Run: headless pygame with SDL's dummy video driver; simulated clock (each Clock.tick advances the game by its frame time, no real sleeping); random seed 0; keys injected as events and as key.get_pressed() state; no mouse input.
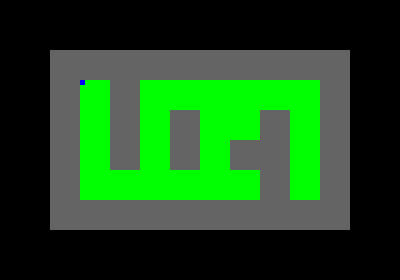
Frame 1 of 4 · flips 1–60 · no input
Frame 2 of 4 · flips 61–180 · tapped SPACE, RETURN · held RIGHT (→), D · screen unchanged from frame 1, image omitted
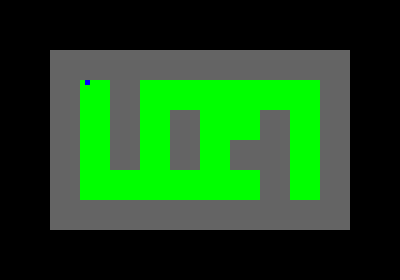
Frame 3 of 4 · flips 181–300 · held DOWN (↓), S
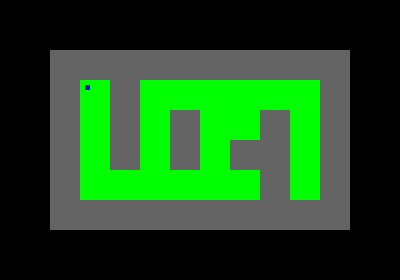
Frame 4 of 4 · flips 301–420 · held LEFT (←), A, UP (↑), W

The pygame program that drew these frames:

#! /usr/bin/env python

import pygame, sys
from pygame.locals import *

pygame.init()

FPS         = 30
NUMROWS     = 6
NUMCOLS     = 10
TILESIZE    = 30
WIDTH       = NUMCOLS * TILESIZE + 100
HEIGHT      = NUMROWS * TILESIZE + 100
YMARGIN     = (HEIGHT - TILESIZE * NUMROWS) / 2
XMARGIN     = (WIDTH - TILESIZE * NUMCOLS) / 2 
PLAYERSPEED = TILESIZE / 6

assert TILESIZE % PLAYERSPEED == 0, "Bad tilesize - playerspeed ratio"
# assert YMARGIN + SECTORSIZE*NUMROWS == HEIGHT, "Height inconsistency"
# assert XMARGIN*2 + SECTORSIZE*NUMCOLS == WIDTH, "Width inconsistency"

BLACK   = (0,   0,   0)
WHITE   = (255, 255, 255)
RED     = (255, 0,   0)
GRAY    = (100, 100, 100)
GREEN   = (0,   255,   0)
BLUE    = (0,   0,   255)

def main():
    DISPLAYSURF = pygame.display.set_mode((WIDTH, HEIGHT))
    anisurf = pygame.Surface((WIDTH, HEIGHT)).convert_alpha()
    fpsClock = pygame.time.Clock()

    level = [ [0, 0, 0, 0, 0, 0],
    [0, 1, 1, 1, 1, 0],
    [0, 0, 0, 0, 1, 0],
    [0, 1, 1, 1, 1, 0],
    [0, 1, 0, 0, 1, 0],
    [0, 1, 1, 1, 1, 0],
    [0, 1, 1, 0, 1, 0],
    [0, 1, 0, 0, 0, 0],
    [0, 1, 1, 1, 1, 0],
    [0, 0, 0, 0, 0, 0] ]

    player1 = pygame.Rect(XMARGIN + TILESIZE, YMARGIN + TILESIZE, 5, 5)

    pygame.display.set_caption("Splinter block")

    while 1:
        DISPLAYSURF.fill(BLACK)
        anisurf.fill(BLACK)

        for event in pygame.event.get():
            if event.type == KEYUP:
                if event.key == K_LEFT :
                    player1.left -= PLAYERSPEED
                if event.key == K_RIGHT :
                    player1.left += PLAYERSPEED
                if event.key == K_UP :
                    player1.top -= PLAYERSPEED
                if event.key == K_DOWN :
                    player1.top += PLAYERSPEED

            if event.type == QUIT:
                pygame.quit()
                sys.exit()

        for row in range(NUMROWS):
            for col in range(NUMCOLS):
                tileRect = pygame.Rect(col * TILESIZE + XMARGIN, row * TILESIZE + YMARGIN,
                    TILESIZE, TILESIZE)
                if level[col][row] == 0:
                    pygame.draw.rect(anisurf, GRAY, tileRect)
                elif level[col][row] == 1:
                    pygame.draw.rect(anisurf, GREEN, tileRect)
                

        pygame.draw.rect(anisurf, BLUE, player1)

        DISPLAYSURF.blit(anisurf, (0,0))
        pygame.display.update()
        fpsClock.tick()

def validPos(x, y, level):
    pass

if __name__ == '__main__':
    main()
